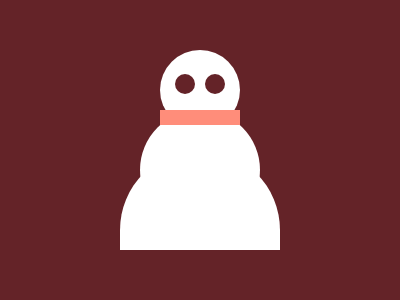

Reproduce this picture with HTML and CSS.

<!DOCTYPE html>
<html lang="en">
<head>
    <meta charset="UTF-8">
    <meta name="viewport" content="width=device-width, initial-scale=1.0">
    <title>Document</title>
</head>
<body>
    <div></div>
    <div class='a'></div>
    <div class='b'></div>
    <div class='e'></div>
    <div class='c'></div>
    <div class='c d'></div>
    <style>
    body{
        background: #642328;
    }
    div {
        position: absolute;
        top: 50px;
        left: 160px;
        border-radius: 100%;
        width: 80px;
        height: 80px;
        background: #FFFFFF;
    }
    .e{
        background: #FF8D7A;
        border-radius: 0;
        width: 80px;
        height: 15px;
        top: 110px;
        left: 160px;
    }
    .a{
        width: 120px;
        height: 120px;
        top: 110px;
        left: 140px;
    }
    .b{
        width: 160px;
        height: 100px;
        top: 150px;
        left: 120px;
        border-radius: 300px 300px 0 0;
    }
    .c{
        width: 20px;
        height: 20px;
        background: #642328;
        top: 74px;
        left: 175px;
        }
    .d{
        left: 205px;
    }
    /* minified code
    .e,div{width:80px;left:160px}.a,.e{top:110px}body{background:#642328}div{position:absolute;top:50px;border-radius:100%;height:80px;background:#fff}.e{background:#ff8d7a;border-radius:0;height:15px}.a{width:120px;height:120px;left:140px}.b{width:160px;height:100px;top:150px;left:120px;border-radius:300px 300px 0 0}.c{width:20px;height:20px;background:#642328;top:74px;left:175px}.d{left:205px} */
    </style>

</body>
</html>